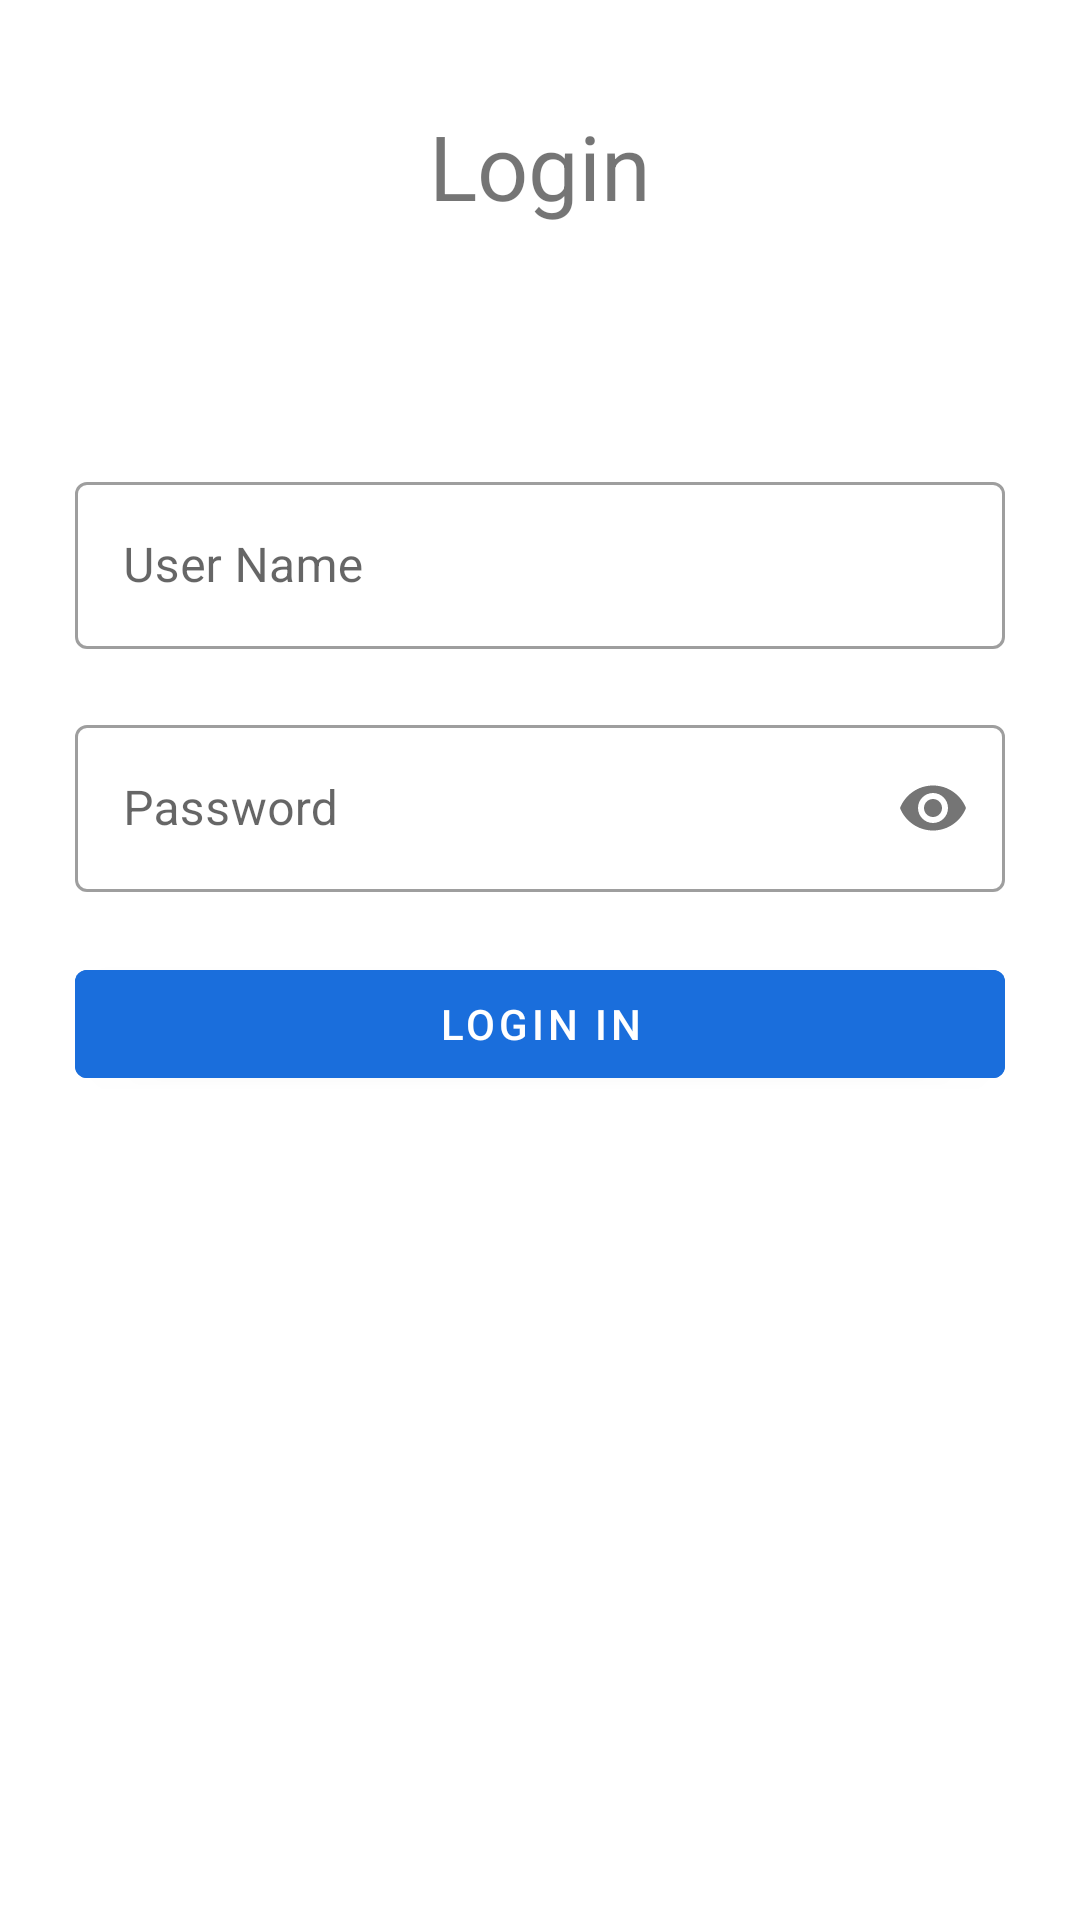

Android layout source for this screen:
<!-- AndroidManifest.xml: application theme Theme.BottomNavigation -->
<!-- res/layout/activity_login.xml -->
<?xml version="1.0" encoding="utf-8"?>
<androidx.constraintlayout.widget.ConstraintLayout
    xmlns:android="http://schemas.android.com/apk/res/android"
    xmlns:app="http://schemas.android.com/apk/res-auto"
    xmlns:tools="http://schemas.android.com/tools"
    android:layout_width="match_parent"
    android:layout_height="match_parent"
    android:padding="25dp"
    tools:context=".LoginActivity">

    <TextView
        android:id="@+id/textView"
        android:layout_width="wrap_content"
        android:layout_height="wrap_content"
        android:layout_marginTop="10dp"
        android:text="Login"
        android:textSize="30sp"
        app:layout_constraintTop_toTopOf="parent"
        app:layout_constraintStart_toStartOf="parent"
        app:layout_constraintEnd_toEndOf="parent" />

    <com.google.android.material.textfield.TextInputLayout
        android:id="@+id/usernameLayout"
        android:layout_width="0dp"
        android:layout_height="wrap_content"
        android:layout_marginTop="80dp"
        app:layout_constraintTop_toBottomOf="@+id/textView"
        app:layout_constraintStart_toStartOf="parent"
        app:layout_constraintEnd_toEndOf="parent"
        style="@style/Widget.MaterialComponents.TextInputLayout.OutlinedBox">>

        <com.google.android.material.textfield.TextInputEditText
            android:id="@+id/username1"
            android:layout_width="match_parent"
            android:layout_height="wrap_content"
            android:hint="User Name"/>
    </com.google.android.material.textfield.TextInputLayout>

    <com.google.android.material.textfield.TextInputLayout
        android:id="@+id/passwordLayout"
        android:layout_width="0dp"
        android:layout_height="wrap_content"
        app:layout_constraintTop_toBottomOf="@+id/usernameLayout"
        app:layout_constraintStart_toStartOf="parent"
        app:layout_constraintEnd_toEndOf="parent"
        android:layout_marginTop="20dp"
        app:passwordToggleEnabled="true"
        style="@style/Widget.MaterialComponents.TextInputLayout.OutlinedBox">

        <com.google.android.material.textfield.TextInputEditText
            android:id="@+id/password1"
            android:layout_width="match_parent"
            android:layout_height="wrap_content"
            android:hint="Password"
            android:inputType="textPassword"/>
    </com.google.android.material.textfield.TextInputLayout>

    <com.google.android.material.button.MaterialButton
        android:id="@+id/btnsignin1"
        android:layout_width="0dp"
        android:layout_height="wrap_content"
        android:text="Login in"
        android:backgroundTint="@color/blue"
        app:layout_constraintTop_toBottomOf="@+id/passwordLayout"
        app:layout_constraintStart_toStartOf="parent"
        app:layout_constraintEnd_toEndOf="parent"
        android:layout_marginTop="20dp"/>

</androidx.constraintlayout.widget.ConstraintLayout>
<!-- resources referenced by this layout -->
<resources>
  <color name="blue">#1a6edc</color>
  <style name="Theme.BottomNavigation" parent="Theme.MaterialComponents.DayNight.NoActionBar">
          
          <item name="colorPrimary">@color/lavender</item>
          <item name="colorPrimaryVariant">@color/lavender</item>
  
          
          <item name="colorSecondary">@color/teal_200</item>
          <item name="colorSecondaryVariant">@color/teal_700</item>
          <item name="colorOnSecondary">@color/black</item>
          
          <item name="android:statusBarColor">?attr/colorPrimaryVariant</item>
          
      </style>
  <color name="lavender">#fdae38</color>
  <color name="teal_200">#FF03DAC5</color>
  <color name="teal_700">#FF018786</color>
  <color name="black">#FF000000</color>
</resources>
